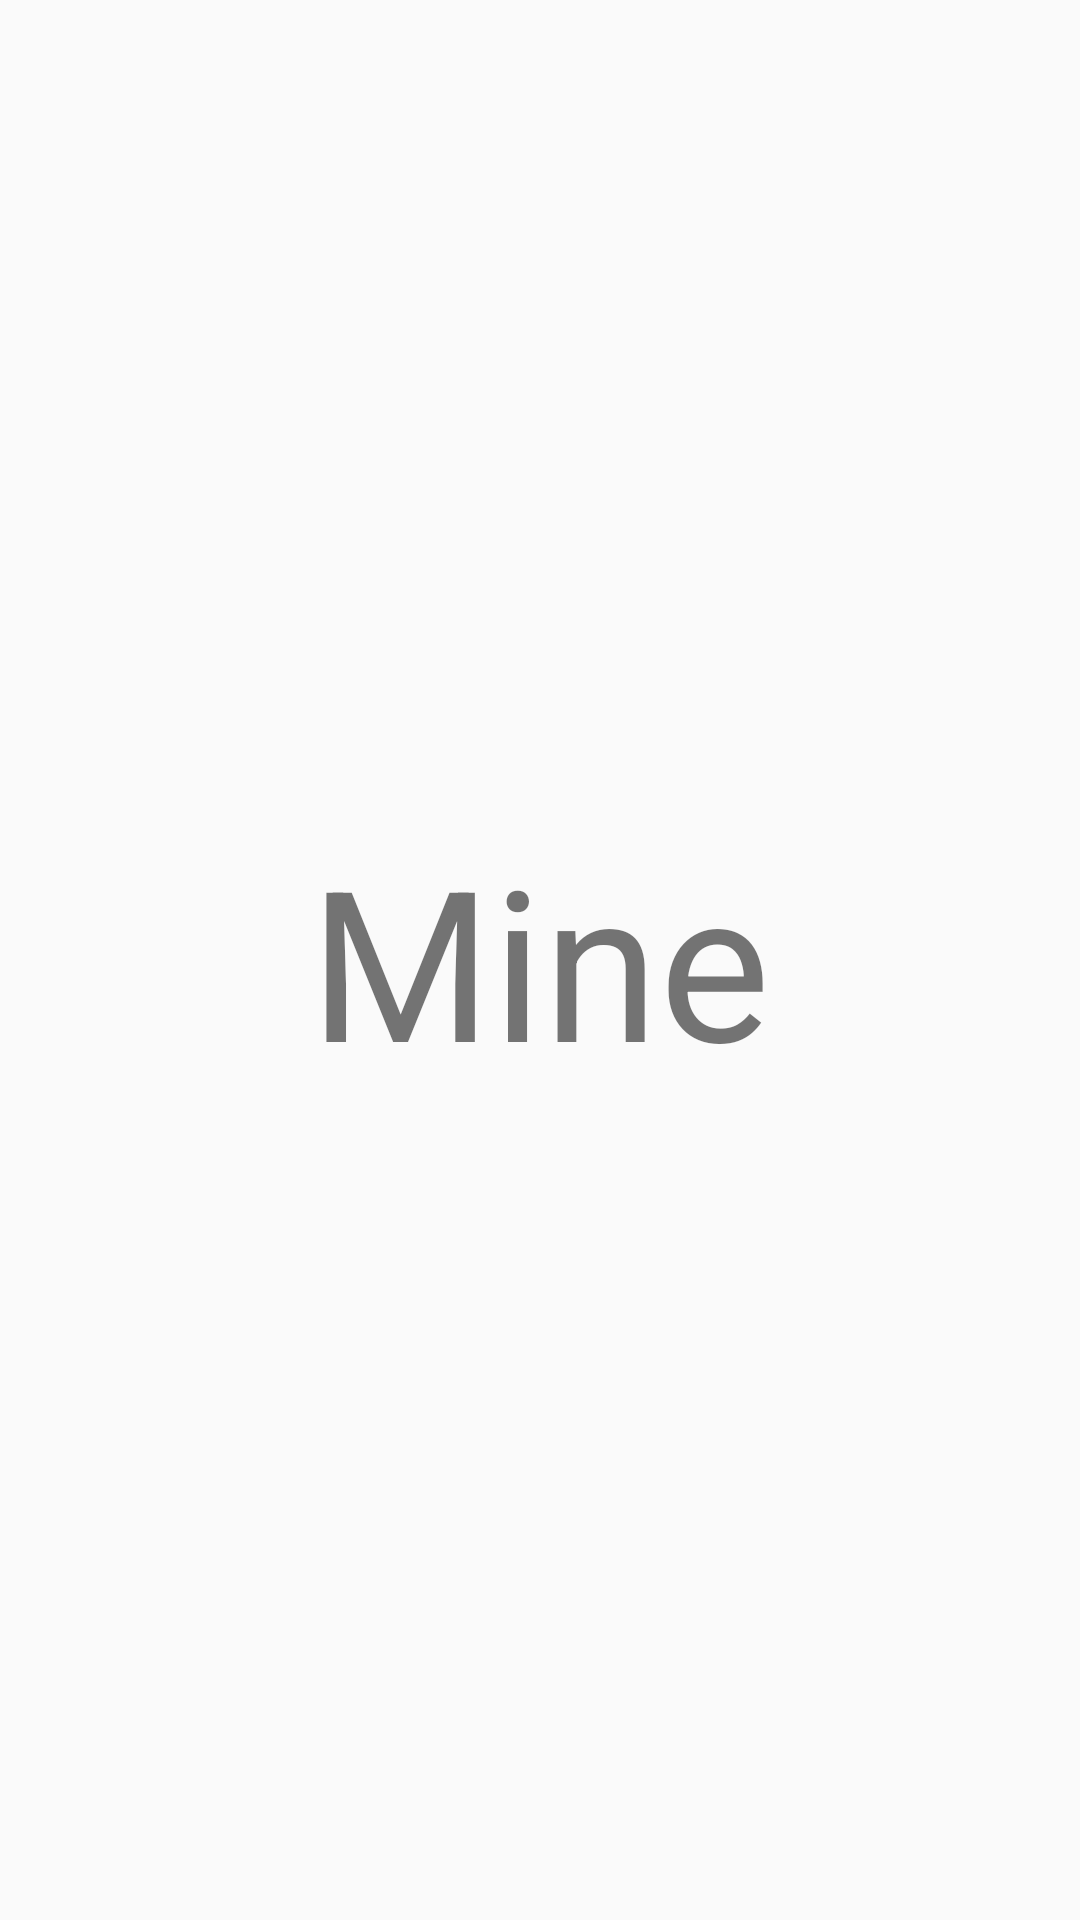

Write the Android layout XML for this screen, with the resource values it uses.
<!-- AndroidManifest.xml: application theme Theme.AppCompat.Light.NoActionBar -->
<!-- res/layout/fgmt_mine.xml -->
<?xml version="1.0" encoding="utf-8"?>
<LinearLayout xmlns:android="http://schemas.android.com/apk/res/android"
    android:orientation="vertical"
    android:layout_width="match_parent"
    android:layout_height="match_parent"
    android:gravity="center">
    <TextView
        android:layout_gravity="center"
        android:gravity="center"
        android:layout_width="wrap_content"
        android:layout_height="wrap_content"
        android:text="Mine"
        android:textSize="70dp"
        />
</LinearLayout>
<!-- resources referenced by this layout -->
<resources>

</resources>
